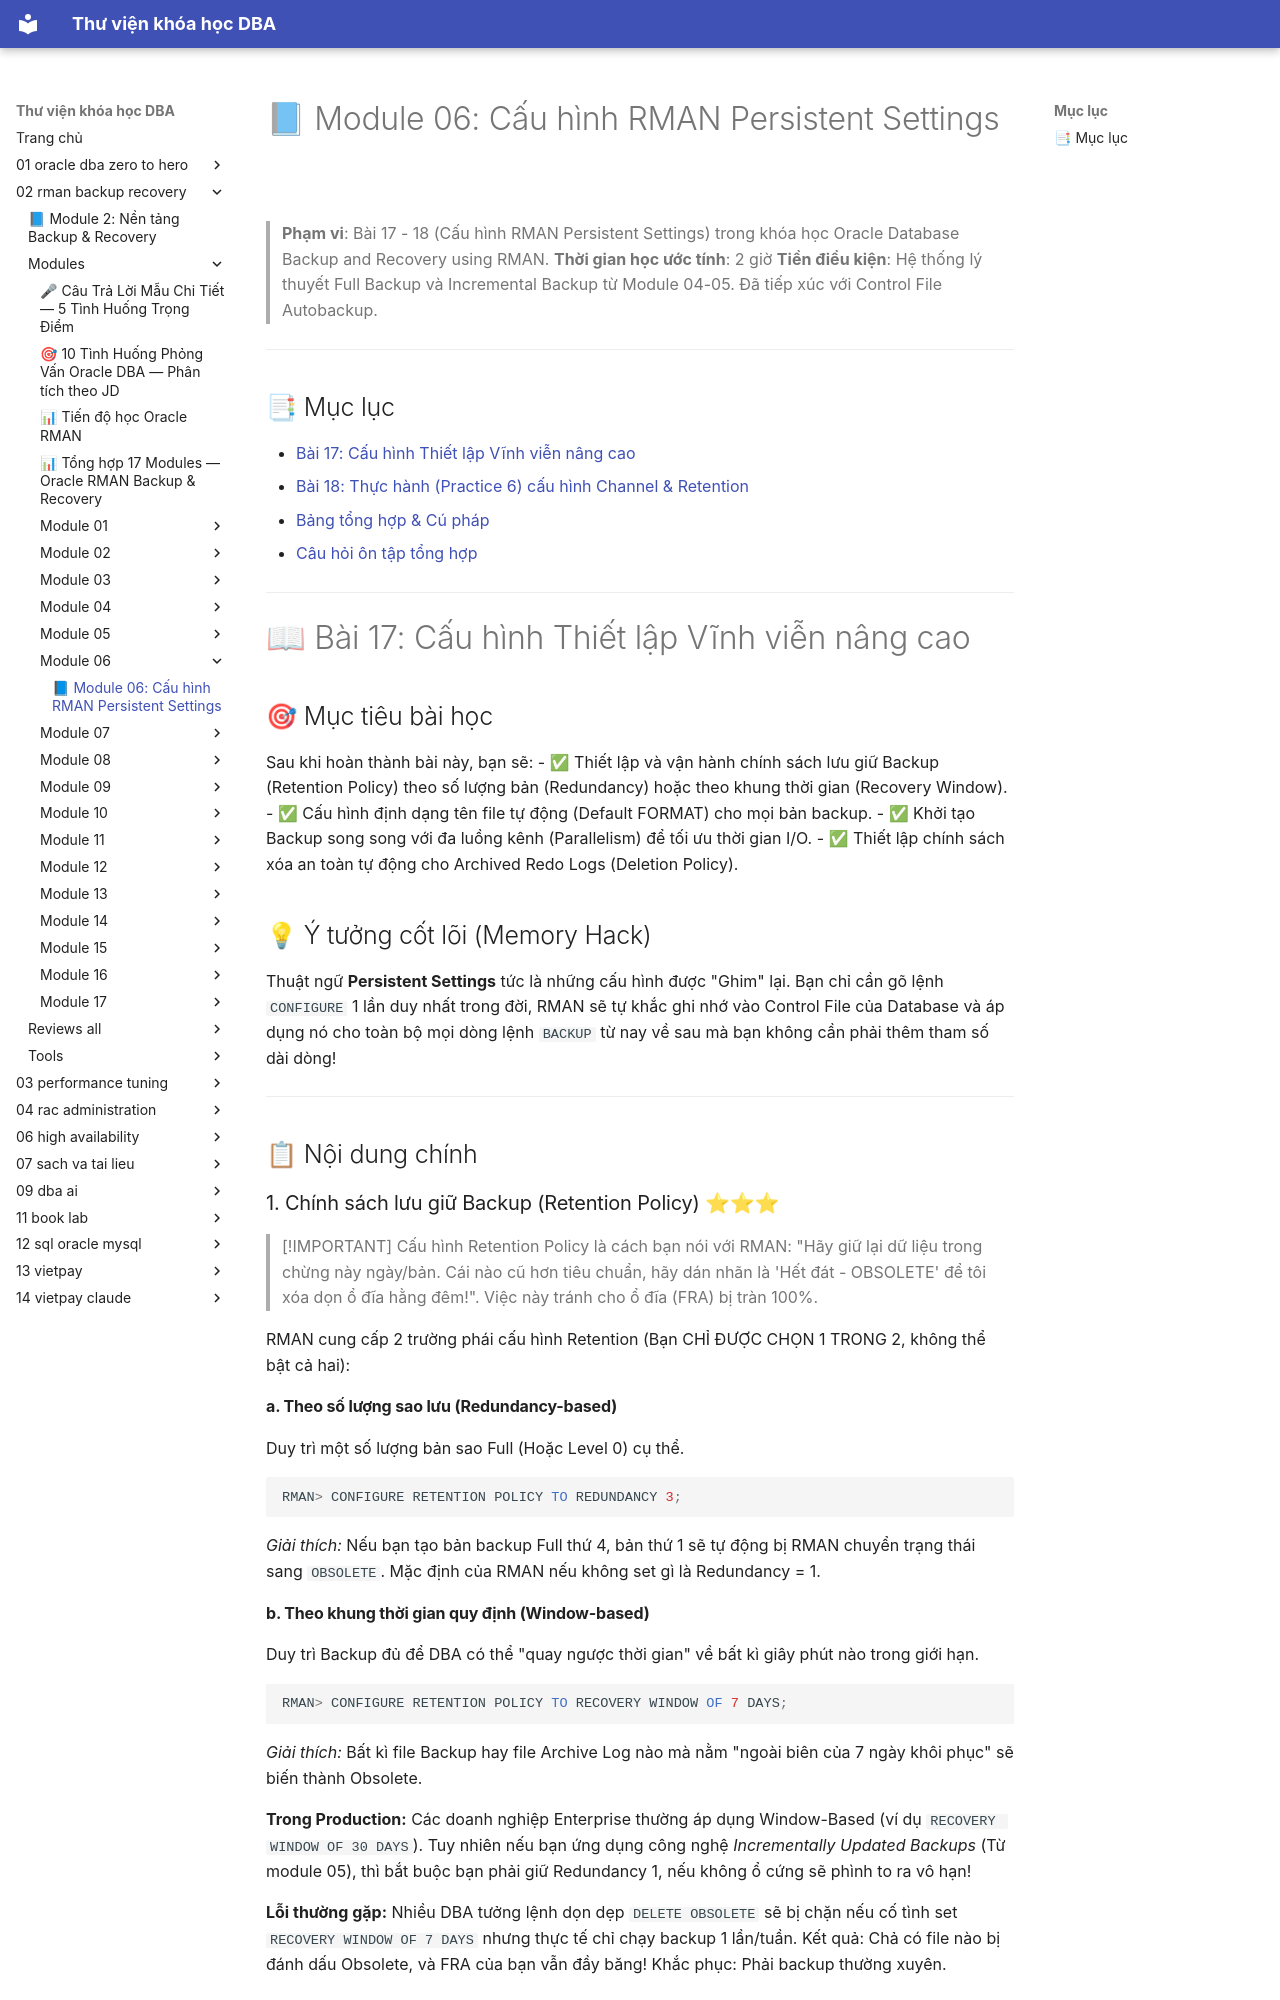

repository: quochuyag/MkDocs_local · page: 02-rman-backup-recovery/modules/module-06/module-06-guide/index.html · generator: mkdocs

---
title: '📘 Module 06: Cấu hình RMAN Persistent Settings'
course: 02-rman-backup-recovery
source: Oracle-Database-Backup-and-Recovery-using-RMAN/modules/module_06/module_06_guide.md
---

# 📘 Module 06: Cấu hình RMAN Persistent Settings

> **Phạm vi**: Bài 17 - 18 (Cấu hình RMAN Persistent Settings) trong khóa học Oracle Database Backup and Recovery using RMAN.
> **Thời gian học ước tính**: 2 giờ
> **Tiền điều kiện**: Hệ thống lý thuyết Full Backup và Incremental Backup từ Module 04-05. Đã tiếp xúc với Control File Autobackup.

---

## 📑 Mục lục

- [Bài 17: Cấu hình Thiết lập Vĩnh viễn nâng cao](#-bài-17-cấu-hình-thiết-lập-vĩnh-viễn-nâng-cao)
- [Bài 18: Thực hành (Practice 6) cấu hình Channel & Retention](#-bài-18-thực-hành-practice-6-cấu-hình-channel--retention)
- [Bảng tổng hợp & Cú pháp](#-bảng-tổng-hợp--cú-pháp)
- [Câu hỏi ôn tập tổng hợp](#-câu-hỏi-ôn-tập-tổng-hợp)

---

# 📖 Bài 17: Cấu hình Thiết lập Vĩnh viễn nâng cao

## 🎯 Mục tiêu bài học
Sau khi hoàn thành bài này, bạn sẽ:
- ✅ Thiết lập và vận hành chính sách lưu giữ Backup (Retention Policy) theo số lượng bản (Redundancy) hoặc theo khung thời gian (Recovery Window).
- ✅ Cấu hình định dạng tên file tự động (Default FORMAT) cho mọi bản backup.
- ✅ Khởi tạo Backup song song với đa luồng kênh (Parallelism) để tối ưu thời gian I/O.
- ✅ Thiết lập chính sách xóa an toàn tự động cho Archived Redo Logs (Deletion Policy).

## 💡 Ý tưởng cốt lõi (Memory Hack)
Thuật ngữ **Persistent Settings** tức là những cấu hình được "Ghim" lại. Bạn chỉ cần gõ lệnh `CONFIGURE` 1 lần duy nhất trong đời, RMAN sẽ tự khắc ghi nhớ vào Control File của Database và áp dụng nó cho toàn bộ mọi dòng lệnh `BACKUP` từ nay về sau mà bạn không cần phải thêm tham số dài dòng!

---

## 📋 Nội dung chính

### 1. Chính sách lưu giữ Backup (Retention Policy) ⭐⭐⭐

> [!IMPORTANT]
> Cấu hình Retention Policy là cách bạn nói với RMAN: "Hãy giữ lại dữ liệu trong chừng này ngày/bản. Cái nào cũ hơn tiêu chuẩn, hãy dán nhãn là 'Hết đát - OBSOLETE' để tôi xóa dọn ổ đĩa hằng đêm!". 
> Việc này tránh cho ổ đĩa (FRA) bị tràn 100%.

RMAN cung cấp 2 trường phái cấu hình Retention (Bạn CHỈ ĐƯỢC CHỌN 1 TRONG 2, không thể bật cả hai):

#### a. Theo số lượng sao lưu (Redundancy-based)
Duy trì một số lượng bản sao Full (Hoặc Level 0) cụ thể.
```sql
RMAN> CONFIGURE RETENTION POLICY TO REDUNDANCY 3;
```
*Giải thích:* Nếu bạn tạo bản backup Full thứ 4, bản thứ 1 sẽ tự động bị RMAN chuyển trạng thái sang `OBSOLETE`. Mặc định của RMAN nếu không set gì là Redundancy = 1.
